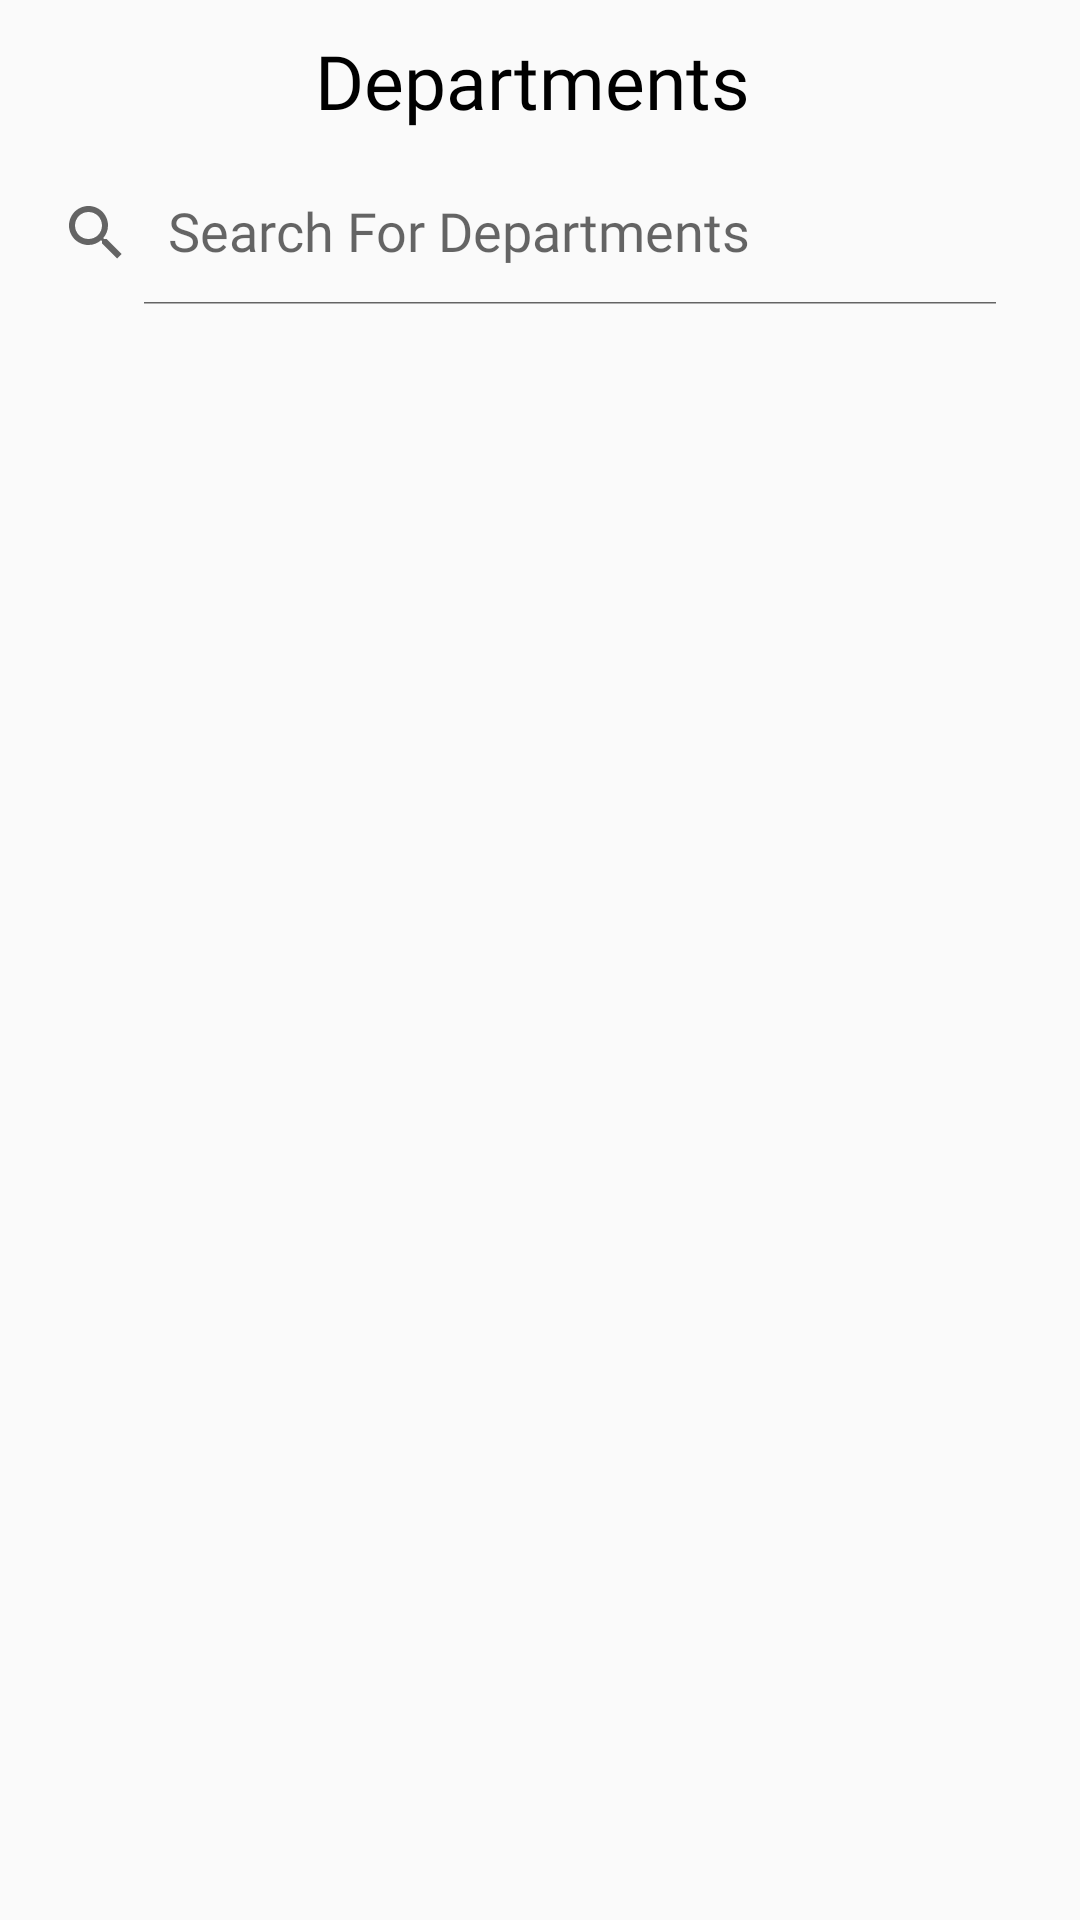

Produce the Android XML layout that renders to this screen, including the resource entries it uses.
<!-- AndroidManifest.xml: application theme AppTheme -->
<!-- res/layout/activity_departments.xml -->
<?xml version="1.0" encoding="utf-8"?>
<LinearLayout xmlns:android="http://schemas.android.com/apk/res/android"
    xmlns:app="http://schemas.android.com/apk/res-auto"
    xmlns:tools="http://schemas.android.com/tools"
    android:layout_width="match_parent"
    android:layout_height="match_parent"
    android:orientation="vertical"
    tools:context=".Departments">

    <LinearLayout
        android:layout_width="match_parent"
        android:layout_height="wrap_content"
        android:layout_marginTop="5dp"
        android:layout_gravity="center"
        android:gravity="left"
        android:layout_marginBottom="5dp">

        <ImageButton
            android:id="@+id/gobackDepartment"
            android:layout_width="45dp"
            android:layout_height="wrap_content"
            android:layout_gravity="center"
            android:background="@color/colorTransparent"
            android:paddingLeft="20dp"
            android:src="@drawable/goback" />

        <TextView
            android:layout_width="match_parent"
            android:layout_height="wrap_content"
            android:layout_margin="5dp"
            android:fontFamily="@font/allerta"
            android:gravity="center"
            android:paddingEnd="50dp"
            android:text="Departments"
            android:textColor="@color/colorBlack"
            android:textSize="25sp" />
    </LinearLayout>

    <LinearLayout
        android:layout_width="match_parent"
        android:layout_height="wrap_content"
        android:layout_gravity="center"
        android:orientation="horizontal">

        <androidx.appcompat.widget.SearchView
            android:id="@+id/searchViewID"
            android:layout_width="match_parent"
            android:layout_height="wrap_content"
            android:focusable="false"
            android:paddingRight="20dp"
            app:defaultQueryHint="Search For Departments"
            app:iconifiedByDefault="false" />
    </LinearLayout>

    <ListView
        android:id="@+id/listViewDept"
        android:layout_width="match_parent"
        android:layout_height="wrap_content"
        android:layout_gravity="center"
        android:layout_weight="1"
        android:padding="20dp"
        android:scrollbars="none" />
</LinearLayout>
<!-- resources referenced by this layout -->
<resources>
  <color name="colorBlack">#000000</color>
  <color name="colorTransparent">#00000000</color>
  <style name="AppTheme" parent="Theme.AppCompat.Light.NoActionBar">
          
          <item name="colorPrimary">@color/colorWhite</item>
          <item name="colorPrimaryDark">@color/colorPrimaryDark</item>
          <item name="colorAccent">@color/colorBlack</item>
          <item name="fontFamily">@font/antic_slab</item>
      </style>
  <color name="colorWhite">#FFFFFF</color>
  <color name="colorPrimaryDark">#00574B</color>
</resources>
